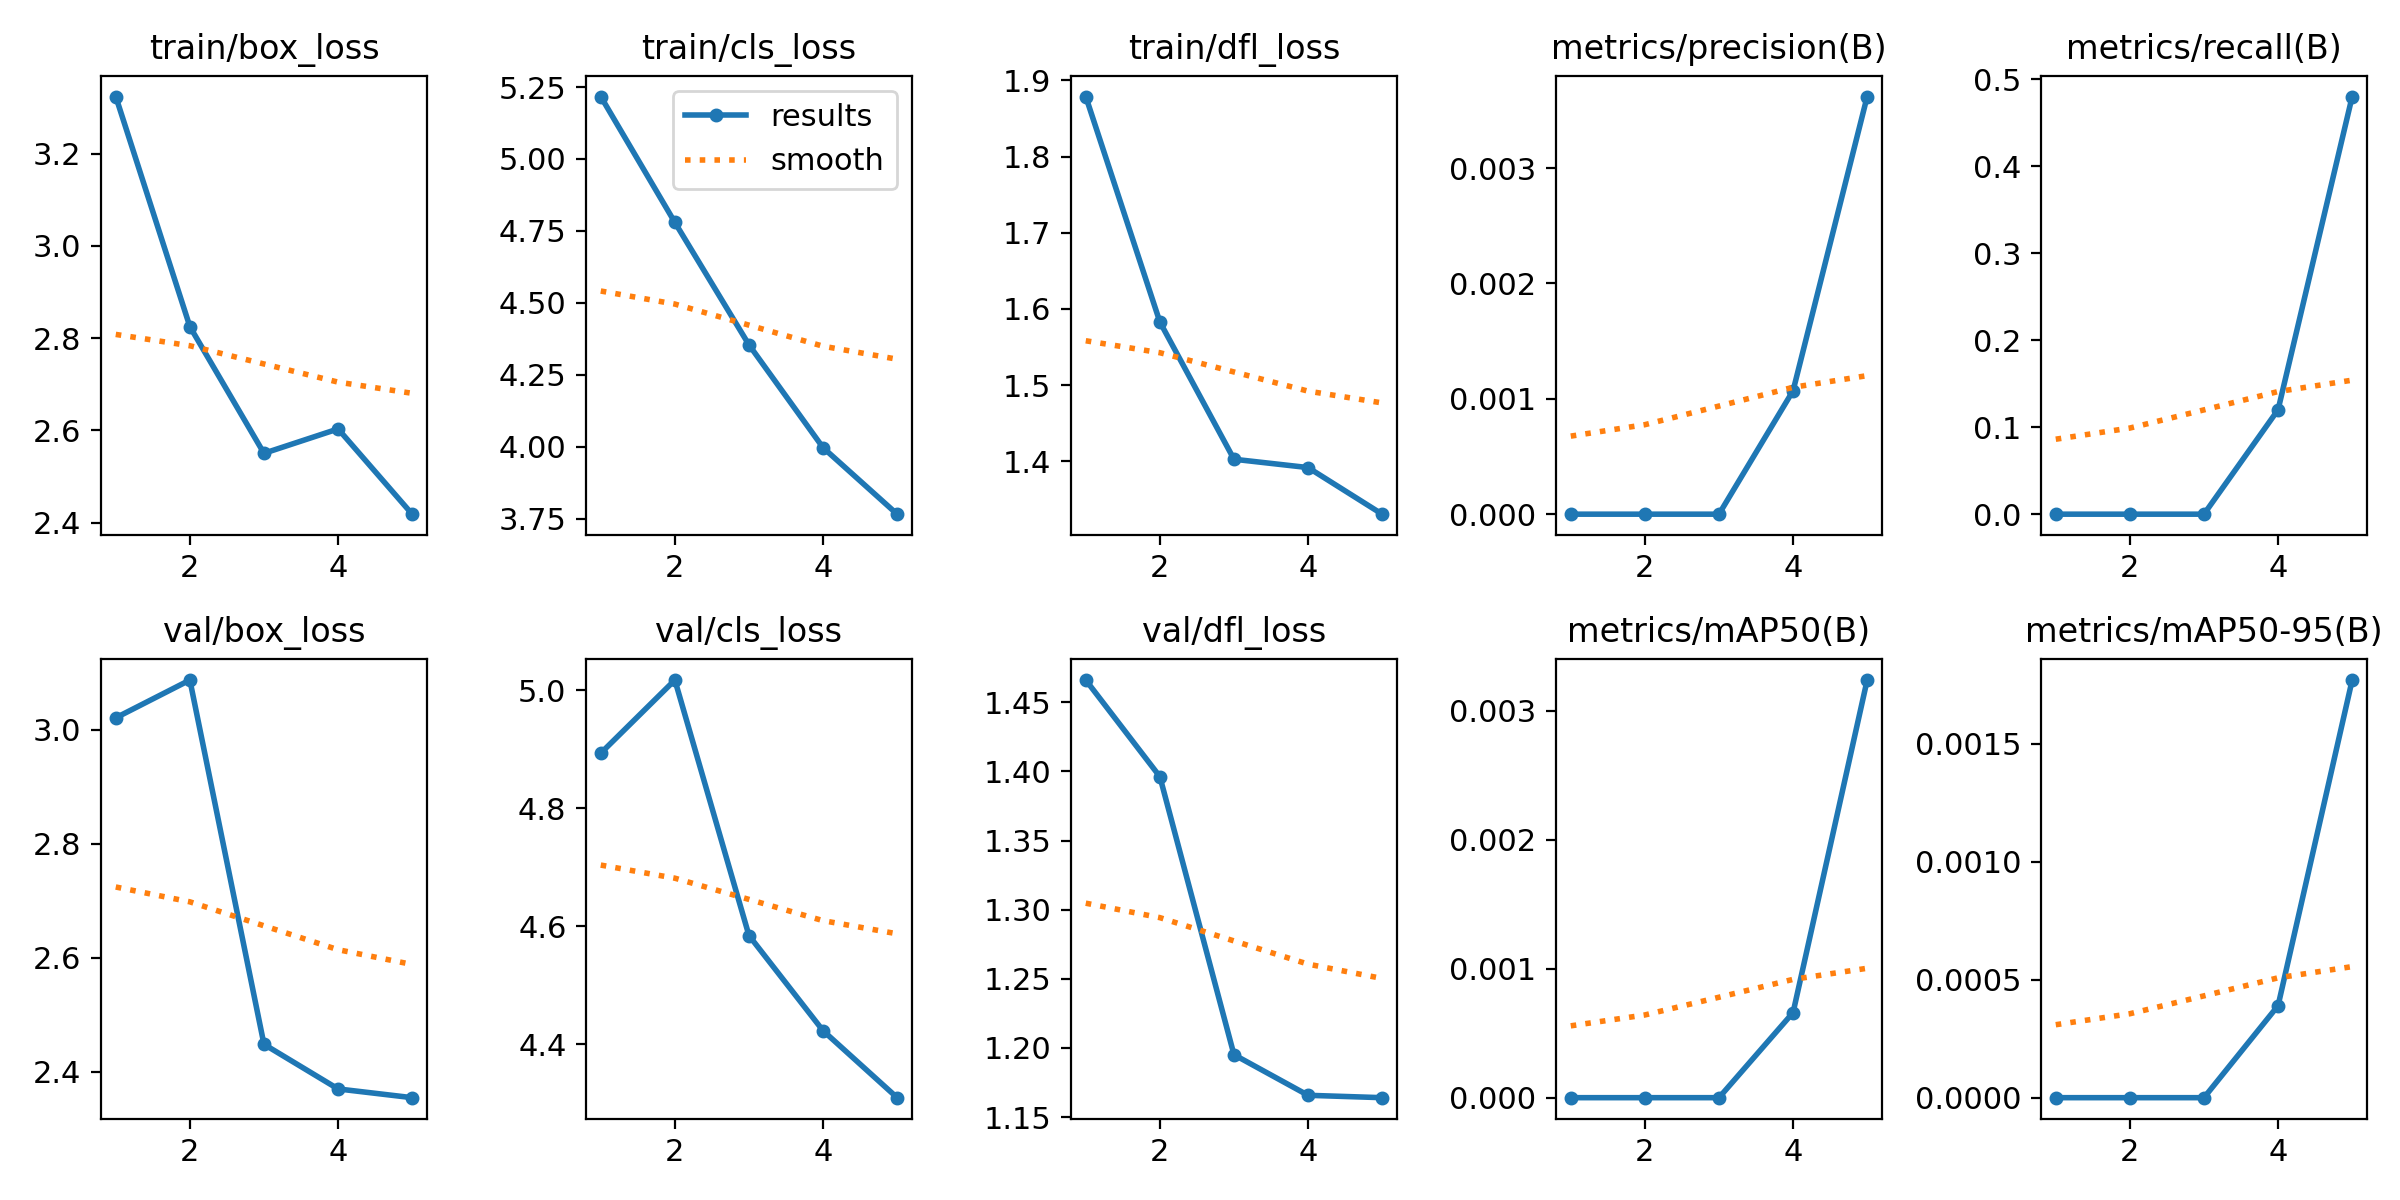

The table this chart was drawn from, first rows:
epoch, time, train/box_loss, train/cls_loss, train/dfl_loss, metrics/precision(B), metrics/recall(B), metrics/mAP50(B), metrics/mAP50-95(B), val/box_loss, val/cls_loss, val/dfl_loss, lr/pg0, lr/pg1, lr/pg2
1, 2.965, 3.324, 5.217, 1.879, 0, 0, 0, 0, 3.021, 4.893, 1.466, 0.0002111, 0.0002111, 0.0002111
2, 5.701, 2.825, 4.78, 1.583, 0, 0, 0, 0, 3.087, 5.017, 1.396, 0.0003475, 0.0003475, 0.0003475
3, 8.417, 2.55, 4.354, 1.403, 0, 0, 0, 0, 2.448, 4.584, 1.195, 0.0003959, 0.0003959, 0.0003959
4, 11.21, 2.603, 3.997, 1.392, 0.00107, 0.12, 0.00066, 0.00039, 2.37, 4.423, 1.166, 0.0003563, 0.0003563, 0.0003563
5, 14.47, 2.418, 3.766, 1.331, 0.00362, 0.48, 0.00324, 0.00177, 2.355, 4.309, 1.164, 0.0002288, 0.0002288, 0.0002288
